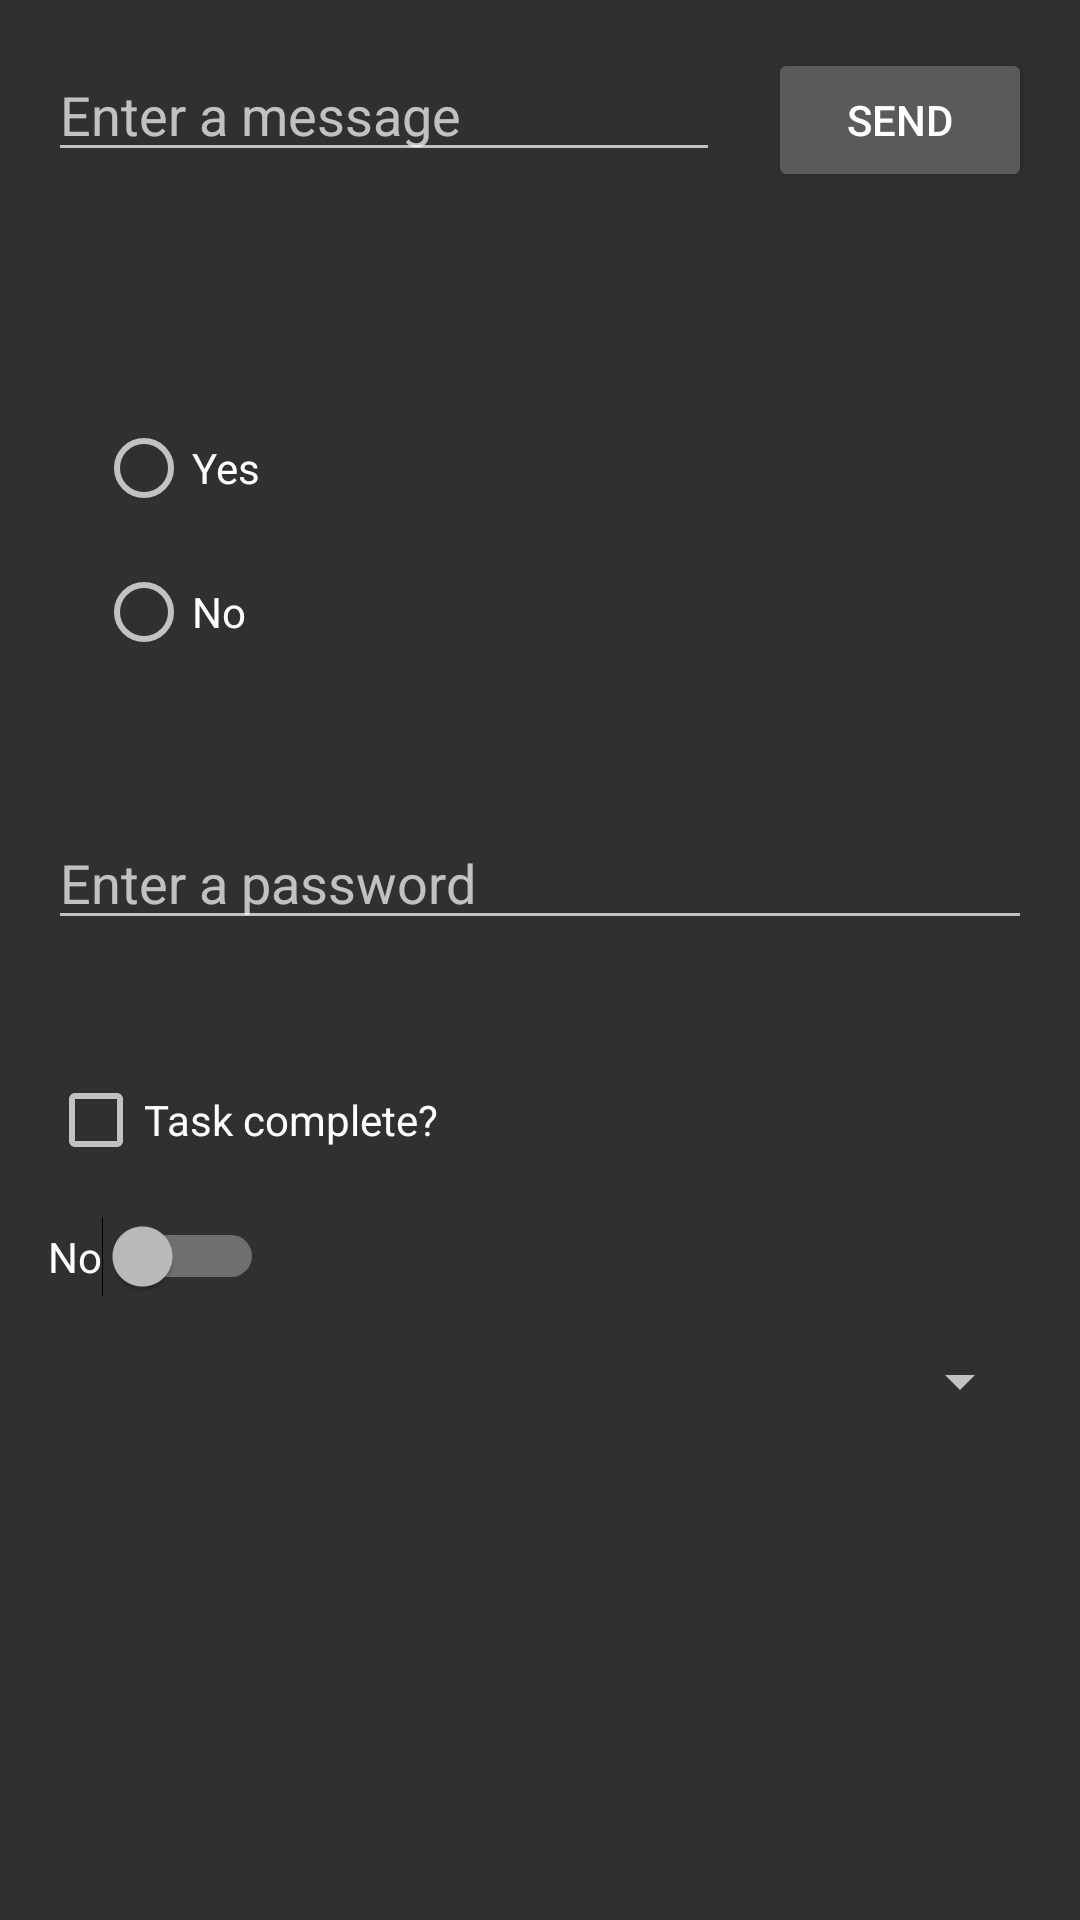

Produce the Android XML layout that renders to this screen, including the resource entries it uses.
<!-- AndroidManifest.xml: application theme Theme.AppCompat -->
<!-- res/layout/activity_main.xml -->
<?xml version="1.0" encoding="utf-8"?>
<androidx.constraintlayout.widget.ConstraintLayout xmlns:android="http://schemas.android.com/apk/res/android"
    xmlns:app="http://schemas.android.com/apk/res-auto"
    xmlns:tools="http://schemas.android.com/tools"
    android:id="@+id/main"
    android:layout_width="match_parent"
    android:layout_height="match_parent"
    tools:context=".MainActivity">

    <EditText
        android:id="@+id/editTextText"
        android:layout_width="0dp"
        android:layout_height="wrap_content"
        android:layout_marginStart="16dp"
        android:layout_marginTop="16dp"
        android:ems="10"
        android:hint="@string/edit_message"
        android:inputType="text"
        app:layout_constraintEnd_toStartOf="@+id/button"
        app:layout_constraintHorizontal_bias="0.5"
        app:layout_constraintStart_toStartOf="parent"
        app:layout_constraintTop_toTopOf="parent" />

    <Button
        android:id="@+id/button"
        android:layout_width="wrap_content"
        android:layout_height="wrap_content"
        android:layout_marginStart="16dp"
        android:layout_marginEnd="16dp"
        android:onClick="sendMessage"
        android:text="@string/button_send"
        app:layout_constraintBaseline_toBaselineOf="@+id/editTextText"
        app:layout_constraintEnd_toEndOf="parent"
        app:layout_constraintHorizontal_bias="0.5"
        app:layout_constraintStart_toEndOf="@+id/editTextText" />

    <RadioGroup
        android:id="@+id/radioGroup"
        android:layout_width="92dp"
        android:layout_height="225dp"
        android:layout_marginStart="16dp"
        android:layout_marginTop="16dp"
        app:layout_constraintStart_toStartOf="parent"
        app:layout_constraintTop_toTopOf="parent">

        <RadioButton
            android:id="@+id/radioButtonYes"
            android:layout_width="wrap_content"
            android:layout_height="wrap_content"
            android:layout_marginStart="16dp"
            android:layout_marginTop="124dp"
            android:text="@string/radio_button_yes"
            app:layout_constraintStart_toStartOf="parent"
            app:layout_constraintTop_toTopOf="parent" />

        <RadioButton
            android:id="@+id/radioButtonNo"
            android:layout_width="wrap_content"
            android:layout_height="wrap_content"
            android:layout_marginStart="16dp"
            android:layout_marginTop="16dp"
            android:text="@string/radio_button_no"
            app:layout_constraintStart_toStartOf="parent"
            app:layout_constraintTop_toBottomOf="@+id/radioButtonYes" />
    </RadioGroup>

    <EditText
        android:id="@+id/passwordText"
        android:layout_width="0dp"
        android:layout_height="wrap_content"
        android:layout_marginStart="16dp"
        android:layout_marginTop="272dp"
        android:layout_marginEnd="16dp"
        android:ems="10"
        android:hint="@string/edit_password"
        android:inputType="textPassword"
        app:layout_constraintEnd_toEndOf="parent"
        app:layout_constraintStart_toStartOf="parent"
        app:layout_constraintTop_toTopOf="parent" />

    <CheckBox
        android:id="@+id/checkBox"
        android:layout_width="wrap_content"
        android:layout_height="wrap_content"
        android:layout_marginStart="16dp"
        android:layout_marginTop="16dp"
        android:text="@string/check_task"
        app:layout_constraintBottom_toBottomOf="parent"
        app:layout_constraintStart_toStartOf="parent"
        app:layout_constraintTop_toBottomOf="@+id/passwordText"
        app:layout_constraintVertical_bias="0.101" />

    <Switch
        android:id="@+id/switch1"
        android:layout_width="wrap_content"
        android:layout_height="wrap_content"
        android:layout_marginStart="16dp"
        android:layout_marginTop="16dp"
        android:text="No"
        app:layout_constraintStart_toStartOf="parent"
        app:layout_constraintTop_toBottomOf="@+id/checkBox" />

    <Spinner
        android:id="@+id/spinner"
        android:layout_width="0dp"
        android:layout_height="wrap_content"
        android:layout_marginStart="16dp"
        android:layout_marginTop="16dp"
        android:layout_marginEnd="16dp"
        app:layout_constraintEnd_toEndOf="parent"
        app:layout_constraintHorizontal_bias="1.0"
        app:layout_constraintStart_toStartOf="parent"
        app:layout_constraintTop_toBottomOf="@+id/switch1" />
</androidx.constraintlayout.widget.ConstraintLayout>
<!-- resources referenced by this layout -->
<resources>
  <string name="button_send">Send</string>
  <string name="check_task">Task complete?</string>
  <string name="edit_message">Enter a message</string>
  <string name="edit_password">Enter a password</string>
  <string name="radio_button_no">No</string>
  <string name="radio_button_yes">Yes</string>
</resources>
